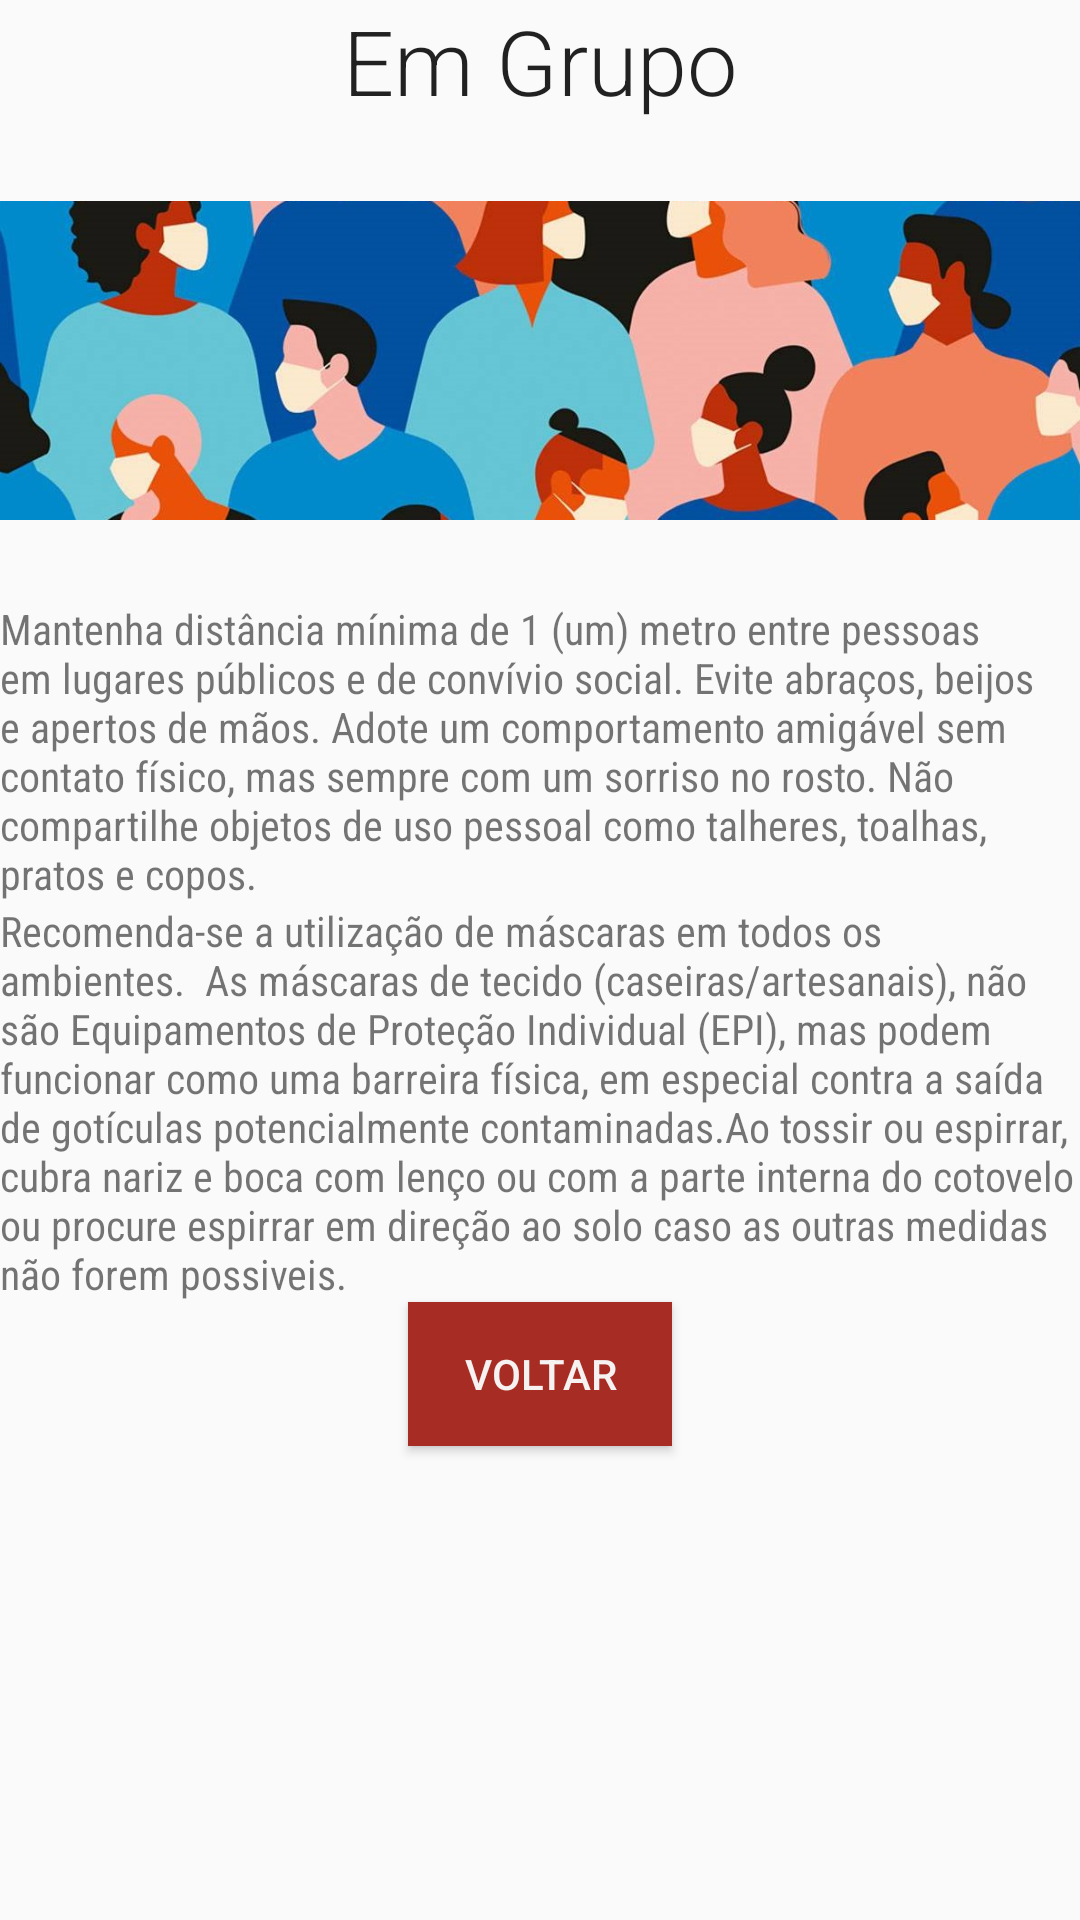

Produce the Android XML layout that renders to this screen, including the resource entries it uses.
<!-- AndroidManifest.xml: application theme estiloSemBarra -->
<!-- res/layout/grupo.xml -->
<?xml version="1.0" encoding="utf-8"?>
<LinearLayout xmlns:android="http://schemas.android.com/apk/res/android"
    android:layout_width="match_parent"
    android:layout_height="match_parent"
    android:orientation="vertical">

    <LinearLayout
        android:layout_width="match_parent"
        android:layout_height="200dp"
        android:orientation="vertical">

        <LinearLayout
            android:layout_width="match_parent"
            android:layout_height="wrap_content"
            android:gravity="center">

            <TextView
                style="@style/TextAppearance.AppCompat.Subhead"
                android:layout_width="wrap_content"
                android:layout_height="wrap_content"
                android:layout_gravity="center"
                android:fontFamily="sans-serif-light"
                android:text="@string/EmGrupo"
                android:textSize="30sp"
                android:id="@+id/grupoTitulo"/>
        </LinearLayout>


        <ImageView
            android:layout_width="wrap_content"
            android:layout_height="wrap_content"
            android:contentDescription="@string/EmGrupo"
            android:src="@drawable/grupow"
            android:id="@+id/grupoImagem"/>

    </LinearLayout>

    <LinearLayout
        android:layout_width="match_parent"
        android:layout_height="wrap_content"
        android:orientation="vertical">

        <TextView
            android:layout_width="wrap_content"
            android:layout_height="wrap_content"
            android:fontFamily="sans-serif-condensed"
            android:text="Mantenha distância mínima de 1 (um) metro entre pessoas em lugares públicos e de convívio social. Evite abraços, beijos e apertos de mãos. Adote um comportamento amigável sem contato físico, mas sempre com um sorriso no rosto. Não compartilhe objetos de uso pessoal como talheres, toalhas, pratos e copos." />

        <TextView
            android:layout_width="wrap_content"
            android:layout_height="wrap_content"
            android:fontFamily="sans-serif-condensed"
            android:text="Recomenda-se a utilização de máscaras em todos os ambientes.  As máscaras de tecido (caseiras/artesanais), não são Equipamentos de Proteção Individual (EPI), mas podem funcionar como uma barreira física, em especial contra a saída de gotículas potencialmente contaminadas.Ao tossir ou espirrar, cubra nariz e boca com lenço ou com a parte interna do cotovelo ou procure espirrar em direção ao solo caso as outras medidas não forem possiveis." />
    </LinearLayout>


    <Button
        android:layout_width="wrap_content"
        android:layout_height="wrap_content"
        android:layout_gravity="center"
        android:background="@color/botao"
        android:text="Voltar"
        android:onClick="irMenu"
        android:id="@+id/grupoBtn"
        android:textColor="@color/branco" />


</LinearLayout>
<!-- resources referenced by this layout -->
<resources>
  <color name="botao">#A62C24</color>
  <color name="branco">#F6F2F2</color>
  <!-- drawable grupow: jpg bitmap (drawable, 79091 bytes) -->
  <string name="EmGrupo">Em Grupo</string>
  <style name="estiloSemBarra" parent="Theme.AppCompat.Light.NoActionBar">
          
          <item name="colorPrimary">@color/colorPrimary</item>
          <item name="colorPrimaryDark">@color/colorPrimaryDark</item>
          <item name="colorAccent">@color/colorAccent</item>
      </style>
  <color name="colorPrimary">#6200EE</color>
  <color name="colorPrimaryDark">#3F51B5</color>
  <color name="colorAccent">#03DAC5</color>
</resources>
